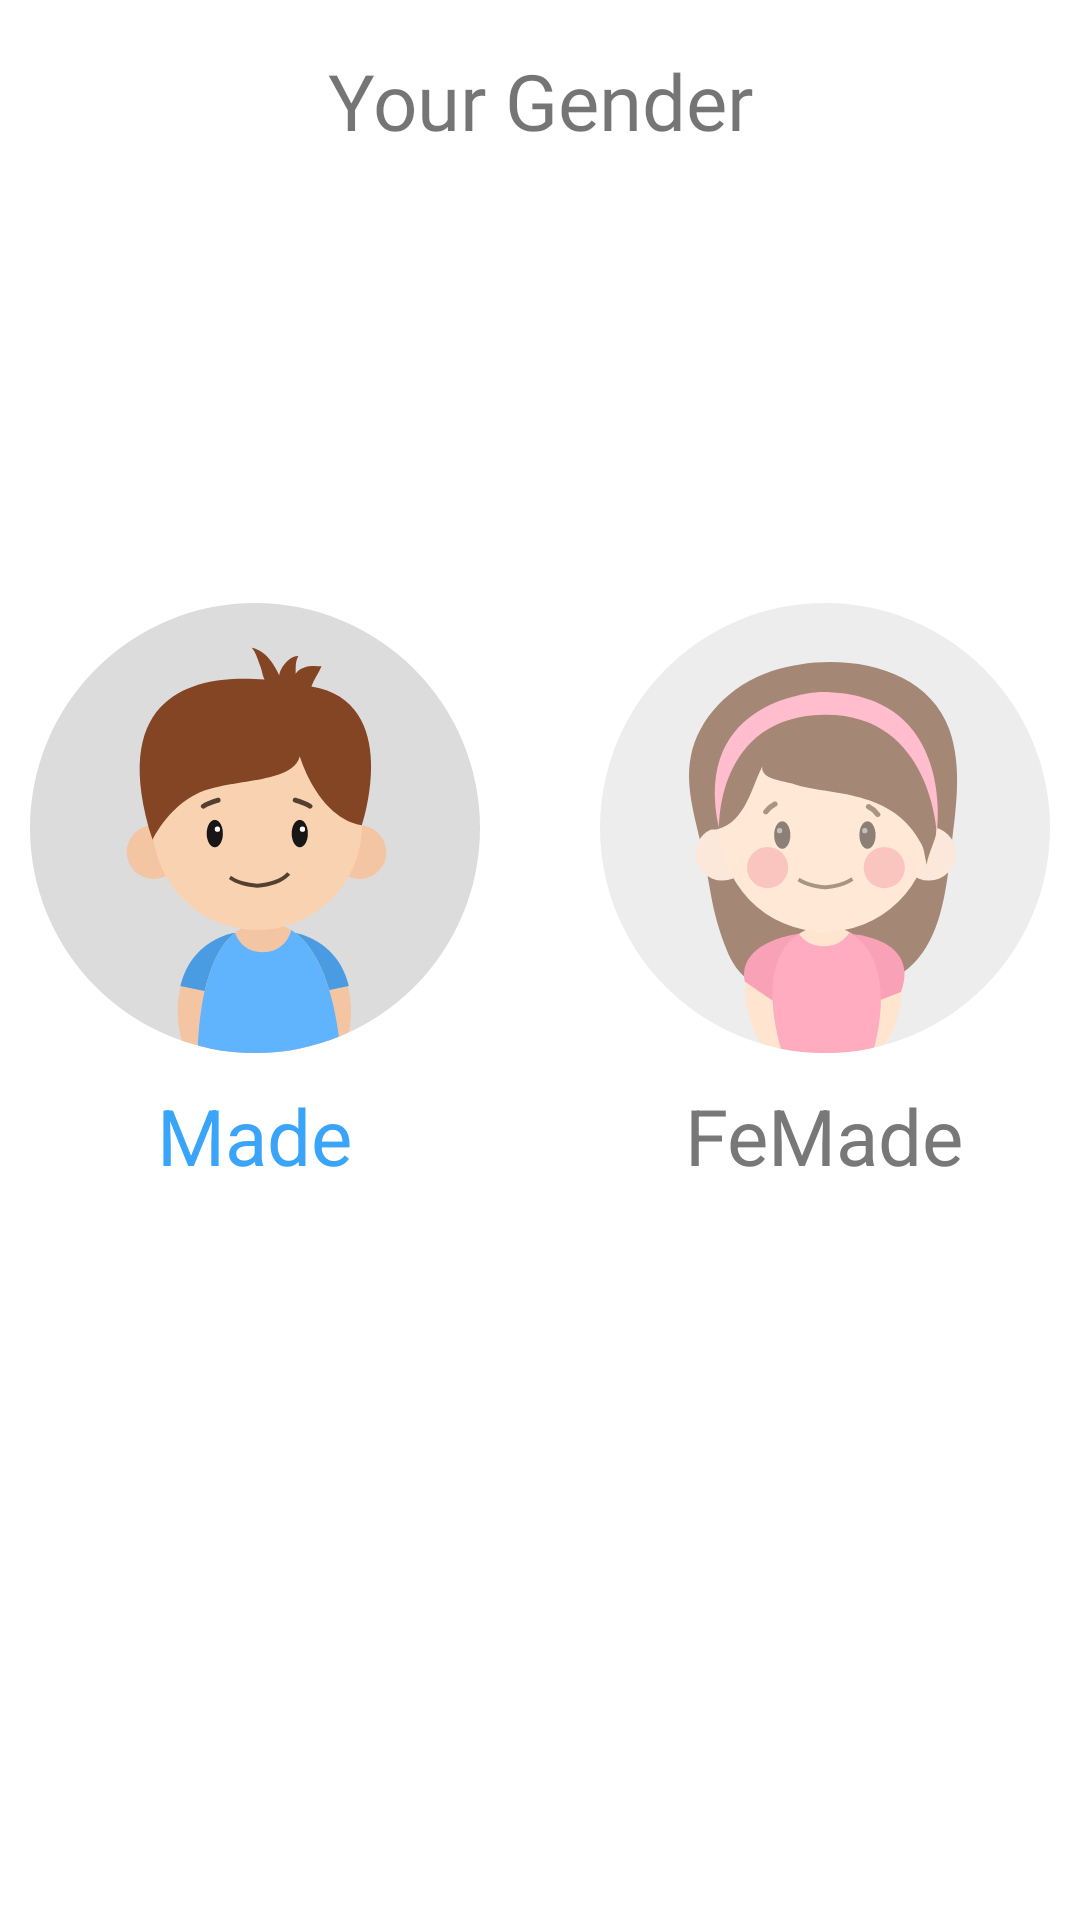

Reconstruct the res/layout file that produces this screen, plus the resources it refers to.
<!-- AndroidManifest.xml: application theme Theme.Main -->
<!-- res/layout/layout_reminder1.xml -->
<?xml version="1.0" encoding="utf-8"?>

<androidx.constraintlayout.widget.ConstraintLayout xmlns:android="http://schemas.android.com/apk/res/android"
    xmlns:tools="http://schemas.android.com/tools"
    android:layout_width="match_parent"
    android:layout_height="match_parent"
    xmlns:app="http://schemas.android.com/apk/res-auto"
    android:padding="@dimen/_6sdp"
    >

    <TextView
        android:id="@+id/tv_1"
        android:layout_width="wrap_content"
        android:layout_height="wrap_content"
        android:layout_marginTop="@dimen/_10sdp"
        android:fontFamily="@font/roboto_bold"
        android:text="@string/gender"
        android:textSize="@dimen/_26sdp"
        app:layout_constraintEnd_toEndOf="parent"
        app:layout_constraintStart_toStartOf="parent"
        app:layout_constraintTop_toTopOf="parent" />

    <LinearLayout
        android:id="@+id/ln_1"
        android:layout_width="wrap_content"
        android:layout_height="wrap_content"
        android:layout_marginTop="@dimen/_150sdp"
        android:orientation="horizontal"
        app:layout_constraintEnd_toEndOf="parent"
        app:layout_constraintStart_toStartOf="parent"
        app:layout_constraintTop_toBottomOf="@id/tv_1">

        <LinearLayout
            android:layout_width="wrap_content"
            android:layout_height="wrap_content"
            android:orientation="vertical">

            <ImageView
                android:id="@+id/image_boy"
                android:layout_width="@dimen/_150sdp"
                android:layout_height="@dimen/_150sdp"
                android:src="@drawable/ic_male_selected" />

            <TextView
                android:id="@+id/tv_made"
                android:layout_width="wrap_content"
                android:layout_height="wrap_content"
                android:layout_gravity="center"
                android:layout_marginTop="@dimen/_10sdp"
                android:text="Made"
                android:textColor="@color/teal_700"
                android:textSize="@dimen/_26sdp" />
        </LinearLayout>

        <LinearLayout
            android:layout_width="wrap_content"
            android:layout_height="wrap_content"
            android:layout_marginLeft="@dimen/_40sdp"
            android:orientation="vertical">

            <ImageView
                android:id="@+id/image_girl"
                android:layout_width="@dimen/_150sdp"
                android:layout_height="@dimen/_150sdp"
                android:src="@drawable/ic_female" />

            <TextView
                android:id="@+id/tv_femade"
                android:layout_width="wrap_content"
                android:layout_height="wrap_content"
                android:layout_gravity="center"
                android:layout_marginTop="@dimen/_10sdp"
                android:text="FeMade"
                android:textColor="@color/text_color2"
                android:textSize="@dimen/_26sdp" />
        </LinearLayout>

    </LinearLayout>


</androidx.constraintlayout.widget.ConstraintLayout>
<!-- resources referenced by this layout -->
<resources>
  <color name="teal_700">#3AA4F8</color>
  <color name="text_color2">#787878</color>
  <dimen name="_10sdp">10.00dp</dimen>
  <dimen name="_150sdp">150.00dp</dimen>
  <dimen name="_26sdp">26.00dp</dimen>
  <dimen name="_40sdp">40.00dp</dimen>
  <dimen name="_6sdp">6.00dp</dimen>
  <!-- drawable ic_female: vector/xml drawable (drawable, 5333 chars, omitted) -->
  <!-- drawable ic_male_selected: vector/xml drawable (drawable, 4133 chars, omitted) -->
  <string name="gender">Your Gender</string>
  <style name="Theme.Main" parent="Theme.MaterialComponents.DayNight.NoActionBar">
          <item name="colorPrimary">@color/purple_500</item>
          <item name="colorPrimaryVariant">@color/purple_700</item>
          <item name="colorOnPrimary">@color/white</item>
          
          <item name="colorSecondary">@color/teal_200</item>
          <item name="colorSecondaryVariant">@color/teal_700</item>
          <item name="colorOnSecondary">@color/black</item>
          
          <item name="android:statusBarColor" tools:targetApi="l">?attr/colorPrimaryVariant</item>
      </style>
  <color name="purple_500">#FF6200EE</color>
  <color name="purple_700">#FF3700B3</color>
  <color name="white">#FFFFFFFF</color>
  <color name="teal_200">#FF03DAC5</color>
  <color name="black">#FF000000</color>
</resources>
